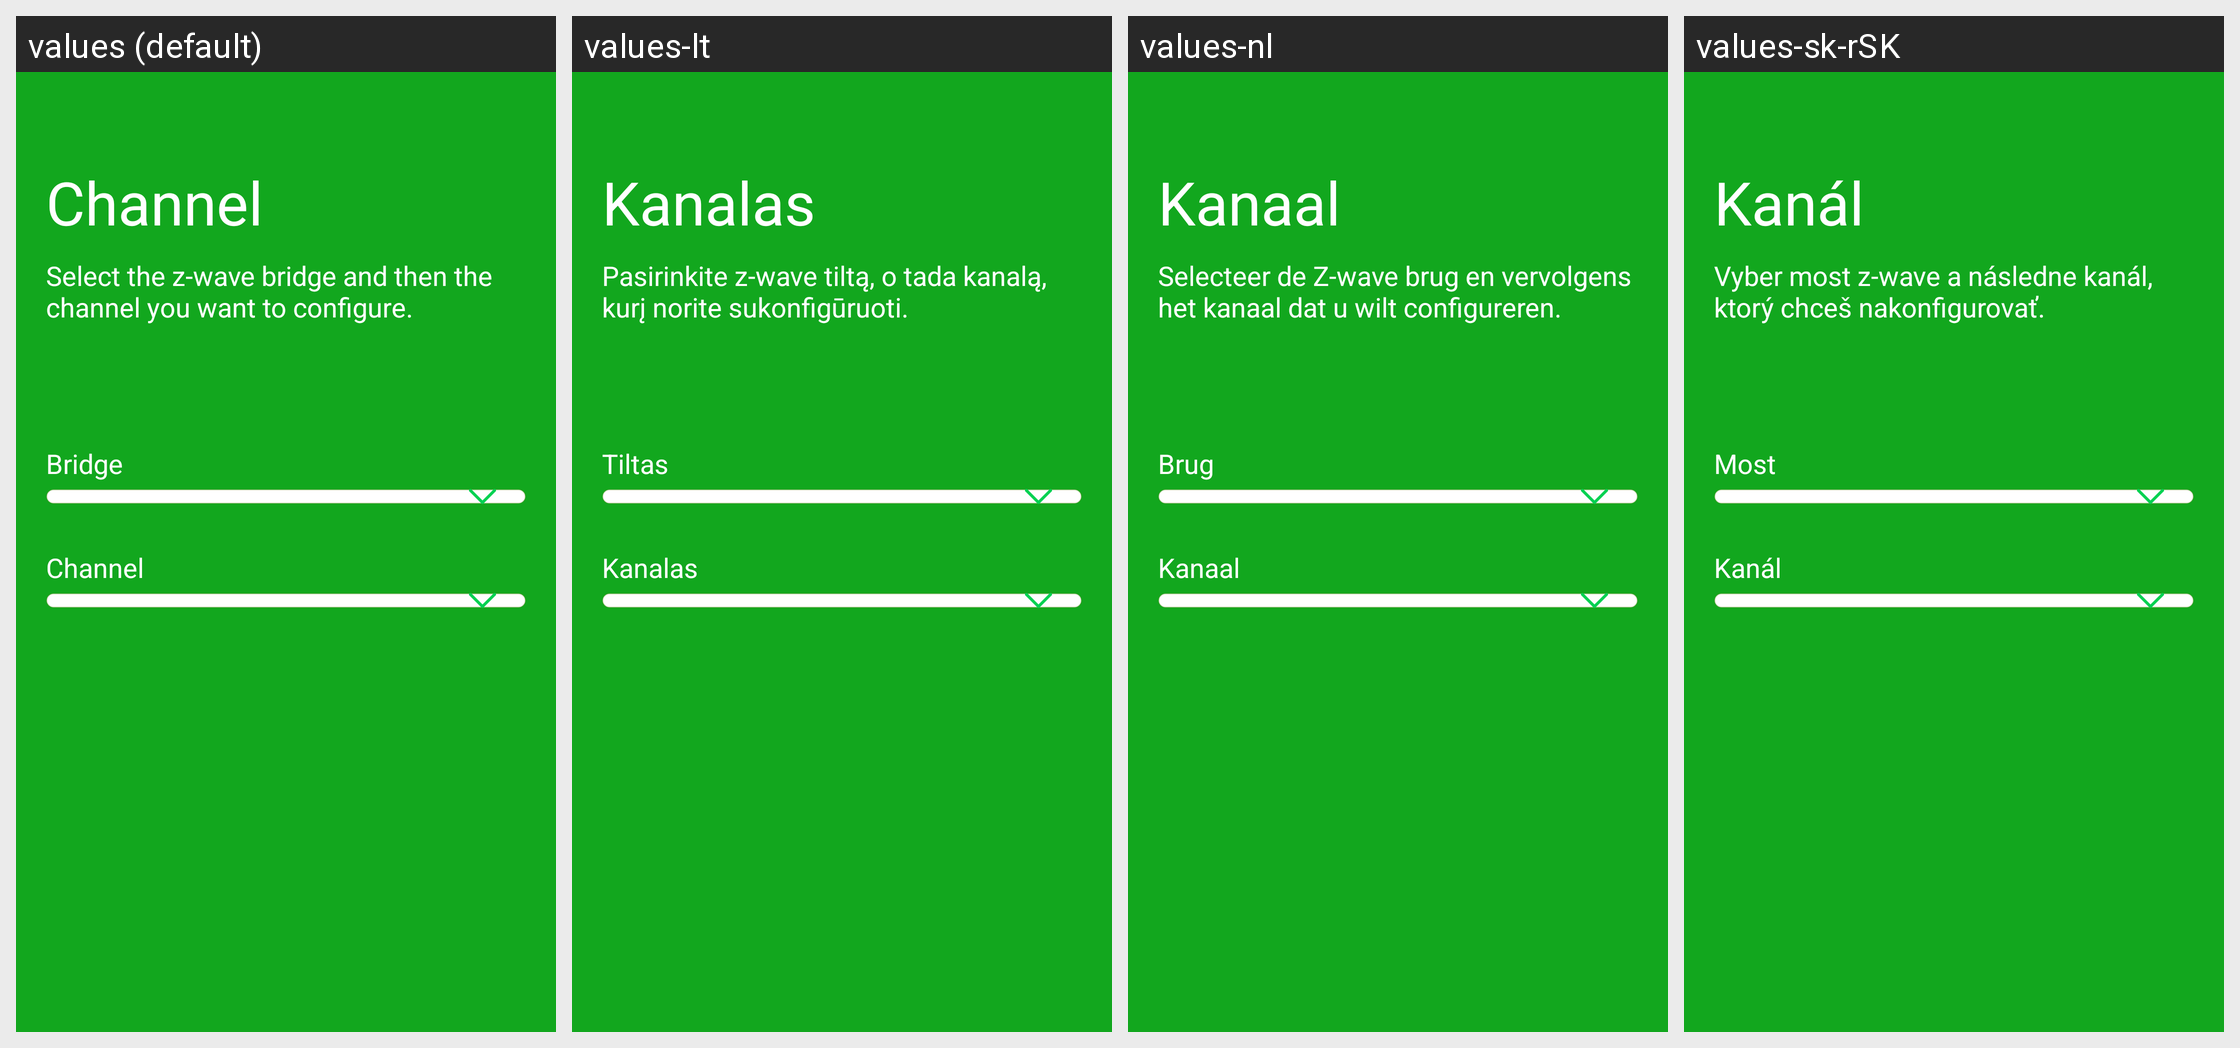

The same Android screen rendered under several of its app's locales, left to right. List the strings drawn on it with the default value and each locale's translation.
Android screen res/layout/zwave_select_channel.xml rendered under 4 locales, left to right: values (default), values-lt, values-nl, values-sk-rSK. Device: Nexus 5 (rendered at 1080×1920; each locale shown at half size, 540×960, under a caption strip naming it); theme AppTheme.Light.
Other locales in the repository, not shown: values-az, values-cs, values-de, values-el, values-es, values-fr, values-hu, values-it, values-nb, values-no, values-pl, values-pt, values-ro, values-ru, values-sl, values-uk.
Strings drawn on this screen, with the default value and each locale's value (text and hints the layout hard-codes, and strings that could not be matched under every locale, appear in the picture but are not listed):

zwave_supla_channel
  values: Channel
  values-lt: Kanalas
  values-nl: Kanaal
  values-sk-rSK: Kanál

zwave_select_channel
  values: Select the z-wave bridge and then the channel you want to configure.
  values-lt: Pasirinkite z-wave tiltą, o tada kanalą, kurį norite sukonfigūruoti.
  values-nl: Selecteer de Z-wave brug en vervolgens het kanaal dat u wilt configureren.
  values-sk-rSK: Vyber most z-wave a následne kanál, ktorý chceš nakonfigurovať.

bridge
  values: Bridge
  values-lt: Tiltas
  values-nl: Brug
  values-sk-rSK: Most
